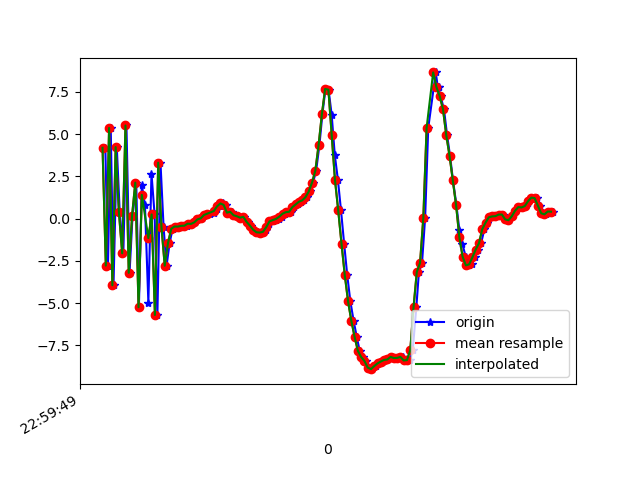

The file beside this chart, header and first rows:
1617836390037, 532033589937586, 4.190919, 0.36522818, -3.2128778
1617836390053, 532033609168356, -2.779, -1.726, 5.194
1617836390070, 532033628399126, 5.365, 0.07356, 4.2
1617836390087, 532033647629896, -3.941, -2.315, 1.19
1617836390107, 532033666860666, 4.231, -0.6146, -3.902
1617836390125, 532033686091436, 0.3764, -1.726, 8.527
1617836390147, 532033705322206, -2.051, -1.63, -6.668
1617836390166, 532033724552976, 5.51, -0.7732, 4.269
1617836390185, 532033743783746, -3.205, -2.97, 3.54
1617836390203, 532033763014516, 0.1288, -1.574, -6.772
1617836390226, 532033782245286, 2.131, -0.6751, 7.313
1617836390242, 532033801476056, -5.242, -2.018, -1.675
1617836390260, 532033820706826, 2.011, -0.2592, -5.526
1617836390279, 532033839937596, 0.8003, -0.6498, 7.096
1617836390300, 532033859168366, -4.961, -1.576, -4.424
1617836390319, 532033878399136, 2.664, -0.03128, -5.133
1617836390338, 532033897629906, 0.246, -1.119, 6.914
1617836390355, 532033916860676, -5.699, -2.125, -5.266
1617836390374, 532033936091446, 3.31, -0.6183, -3.299
1617836390393, 532033955322216, -0.5065, -1.678, 7.306
1617836390411, 532033974552986, -2.785, -1.428, -3.293
1617836390430, 532033993783756, -1.435, -0.8622, -1.907
1617836390448, 532034013014526, -0.5961, -0.5717, -0.5696
1617836390470, 532034032245296, -0.4663, -0.3991, -0.8478
1617836390489, 532034051476066, -0.4707, -0.1248, -1.06
1617836390508, 532034070706836, -0.4268, 0.09046, -1.028
1617836390533, 532034089937606, -0.4187, 0.1632, -0.997
1617836390550, 532034109168376, -0.2982, 0.03765, -0.8879
1617836390568, 532034128399146, -0.3126, -0.07748, -0.8077
1617836390584, 532034147629916, -0.2234, -0.1593, -0.8105
1617836390604, 532034166860686, -0.04285, -0.3936, -0.5327
1617836390627, 532034186091456, 0.01582, -0.5933, -0.3409
1617836390641, 532034205322226, 0.2175, -0.7972, -0.1078
1617836390660, 532034224552996, 0.2907, -0.8977, 0.1913
1617836390679, 532034243783766, 0.2929, -0.9354, 0.2456
1617836390701, 532034263014536, 0.3493, -0.6824, 0.243
1617836390717, 532034282245306, 0.5533, -0.5951, 0.3603
1617836390736, 532034301476076, 0.7298, -0.5547, 0.52
1617836390753, 532034320706846, 0.8988, -0.7911, 0.6917
1617836390774, 532034339937616, 0.812, -1.023, 1.031
1617836390792, 532034359295214, 0.3532, -0.6909, 0.9433
1617836390811, 532034378525984, 0.4048, -0.2455, 0.8969
1617836390830, 532034397756754, 0.2024, -0.6571, 1.079
1617836390850, 532034416987524, 0.1417, -0.3571, 0.9324
1617836390869, 532034436218294, 0.0579, 0.5023, 0.4369
1617836390887, 532034455449064, 0.1093, 0.6154, 0.2955
1617836390908, 532034474679834, -0.1905, 0.3389, 0.4152
1617836390927, 532034493910604, -0.4081, 0.3767, 0.3999
1617836390944, 532034513141374, -0.6542, 0.2208, 0.3424
1617836390964, 532034532372144, -0.8071, 0.1345, 0.1927
1617836390984, 532034551602914, -0.8245, 0.3297, 0.03429
1617836391002, 532034570833684, -0.7802, 0.3477, -0.1084
1617836391021, 532034590064454, -0.6742, 0.764, -0.355
1617836391039, 532034609295224, -0.3399, 1.07, -0.5005
1617836391059, 532034628525994, -0.1637, 1.002, -0.535
1617836391078, 532034647756764, -0.08653, 1.044, -0.7171
1617836391096, 532034666987534, -0.0167, 1.205, -0.948
1617836391116, 532034686218304, 0.116, 1.163, -0.9029
1617836391135, 532034705449074, 0.2931, 0.929, -0.8378
1617836391153, 532034724679844, 0.3827, 0.979, -0.8643
1617836391172, 532034743910614, 0.4056, 0.8815, -0.7162
... 83 more rows
